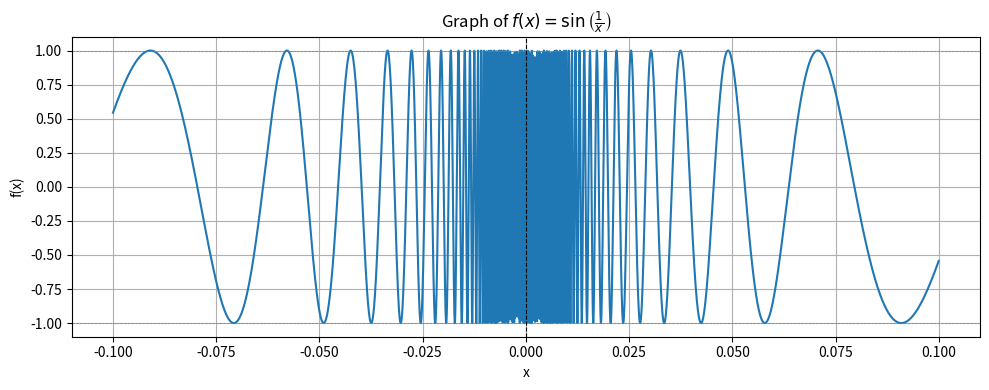

This chart was generated by the following Python code: (Note: this script raises an exception after producing the figure.)
import matplotlib.pyplot as plt
import numpy as np
from pathlib import Path

# Define x values avoiding 0 to prevent division by zero
x = np.linspace(-0.1, 0.1, 10000)
x = x[x != 0]  # Remove 0 to avoid division error
y = np.sin(1 / x)

# Create the plot
plt.figure(figsize=(10, 4))
plt.plot(x, y, label=r'$\sin\left(\frac{1}{x}\right)$')
plt.axhline(1, color='gray', linestyle='--', linewidth=0.5)
plt.axhline(-1, color='gray', linestyle='--', linewidth=0.5)
plt.axvline(0, color='black', linestyle='--', linewidth=0.8)
plt.title(r'Graph of $f(x) = \sin\left(\frac{1}{x}\right)$')
plt.xlabel('x')
plt.ylabel('f(x)')
plt.grid(True)
plt.tight_layout()

# Save image
output_path = Path(__file__).parent.parent / "sin_1_over_x_graph.png"
output_path.parent.mkdir(parents=True, exist_ok=True)

plt.savefig(output_path, dpi=300)
